2-way image classification set "compiled_dataset" from GitHub (Abhi21298/Thesis-Blood-Smears); label vocabulary: RBC, WBC.

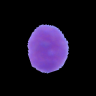
Label: WBC

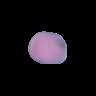
Label: RBC

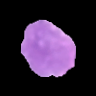
Label: WBC

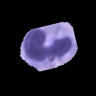
Label: WBC

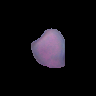
Label: RBC

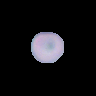
Label: RBC
